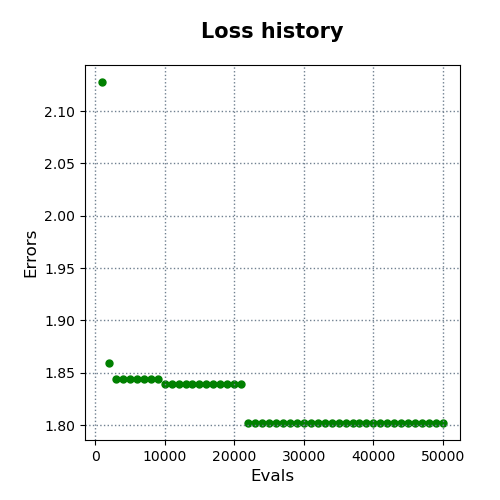

Values plotted in this chart, from the file beside it:
evals, errors
1000, 2.128
2000, 1.86
3000, 1.844
4000, 1.844
5000, 1.844
6000, 1.844
7000, 1.844
8000, 1.844
9000, 1.844
10000, 1.84
11000, 1.84
12000, 1.84
13000, 1.84
14000, 1.84
15000, 1.84
16000, 1.84
17000, 1.84
18000, 1.84
19000, 1.84
20000, 1.84
21000, 1.84
22000, 1.802
23000, 1.802
24000, 1.802
25000, 1.802
26000, 1.802
27000, 1.802
28000, 1.802
29000, 1.802
30000, 1.802
31000, 1.802
32000, 1.802
33000, 1.802
34000, 1.802
35000, 1.802
36000, 1.802
37000, 1.802
38000, 1.802
39000, 1.802
40000, 1.802
41000, 1.802
42000, 1.802
43000, 1.802
44000, 1.802
45000, 1.802
46000, 1.802
47000, 1.802
48000, 1.802
49000, 1.802
50000, 1.802
